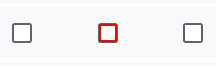
Task: Processo em Branco
Workflow: Cadastro

Step 1: click on the element

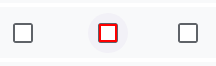
Step 2: click on the element

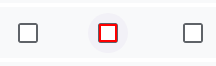
Step 3: click on the element

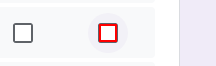
Step 4: click on the element

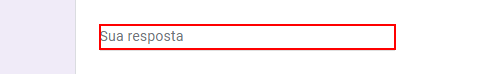
Step 5: type [dado_nome_da_loja] into the text box

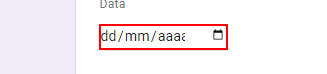
Step 6: type [dado_data] into the text box

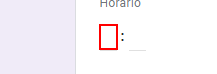
Step 7: type [dado_hora] into the text box

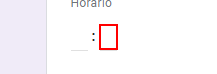
Step 8: type [dado_minuto] into the text box
